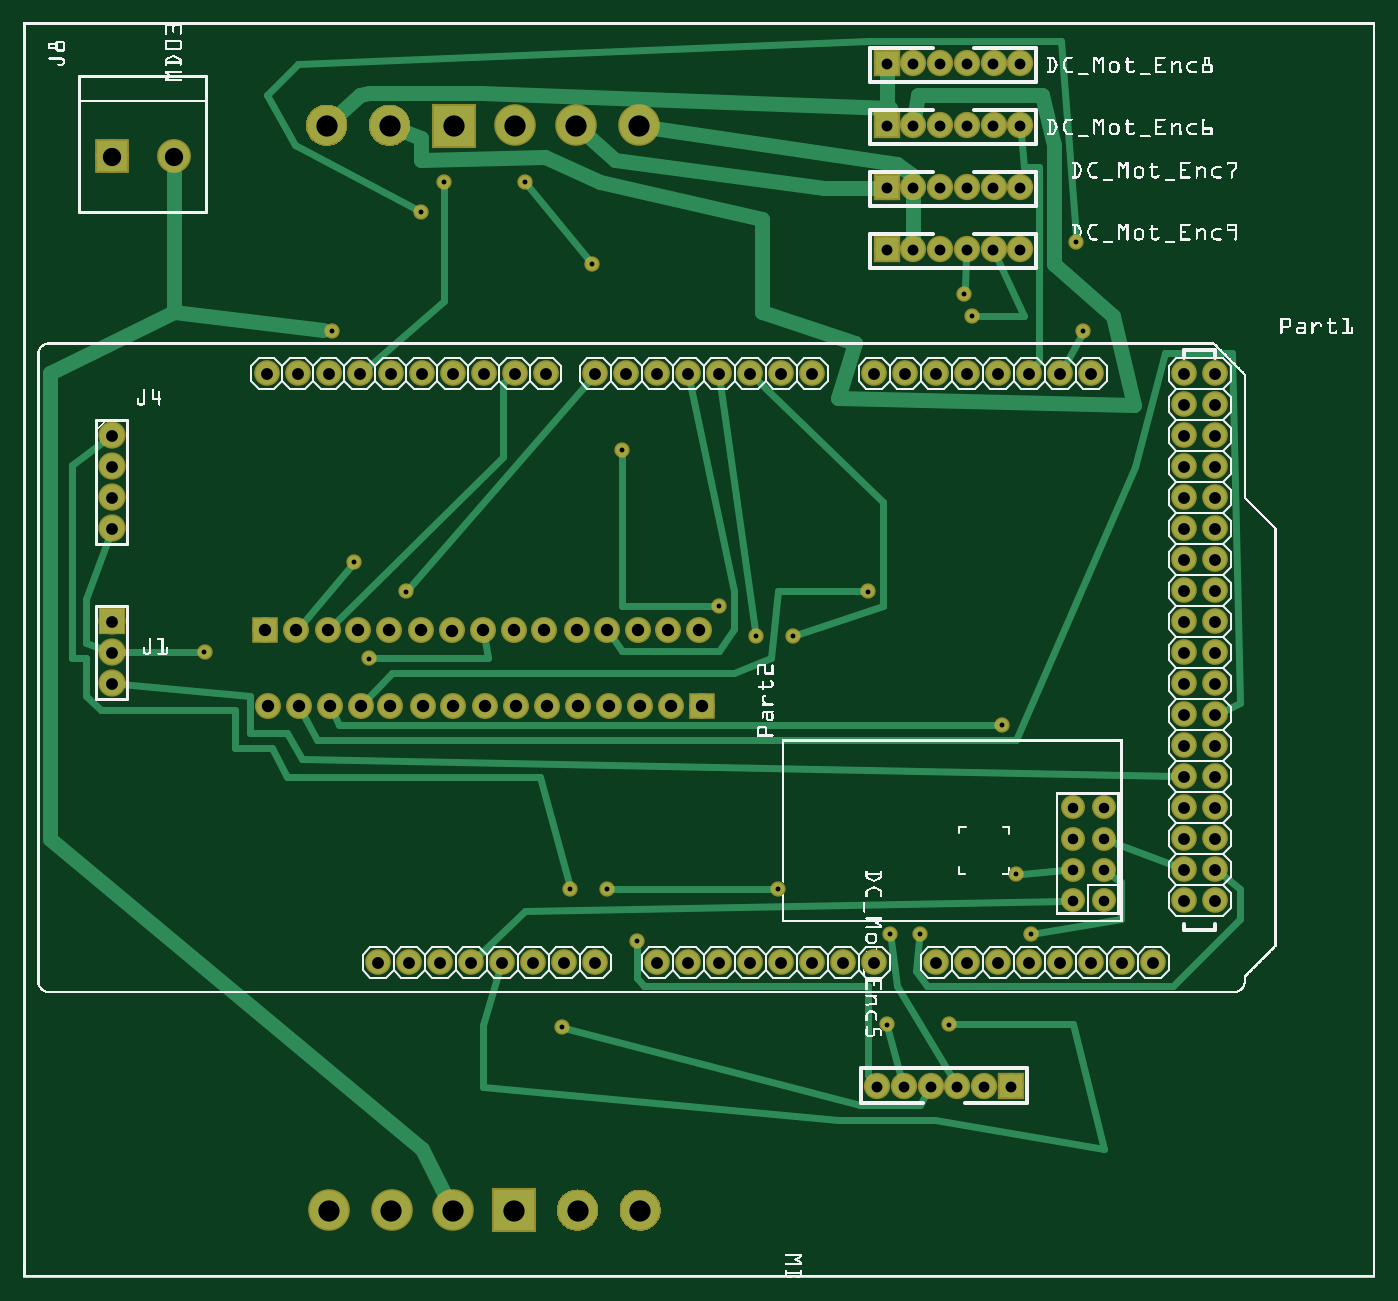
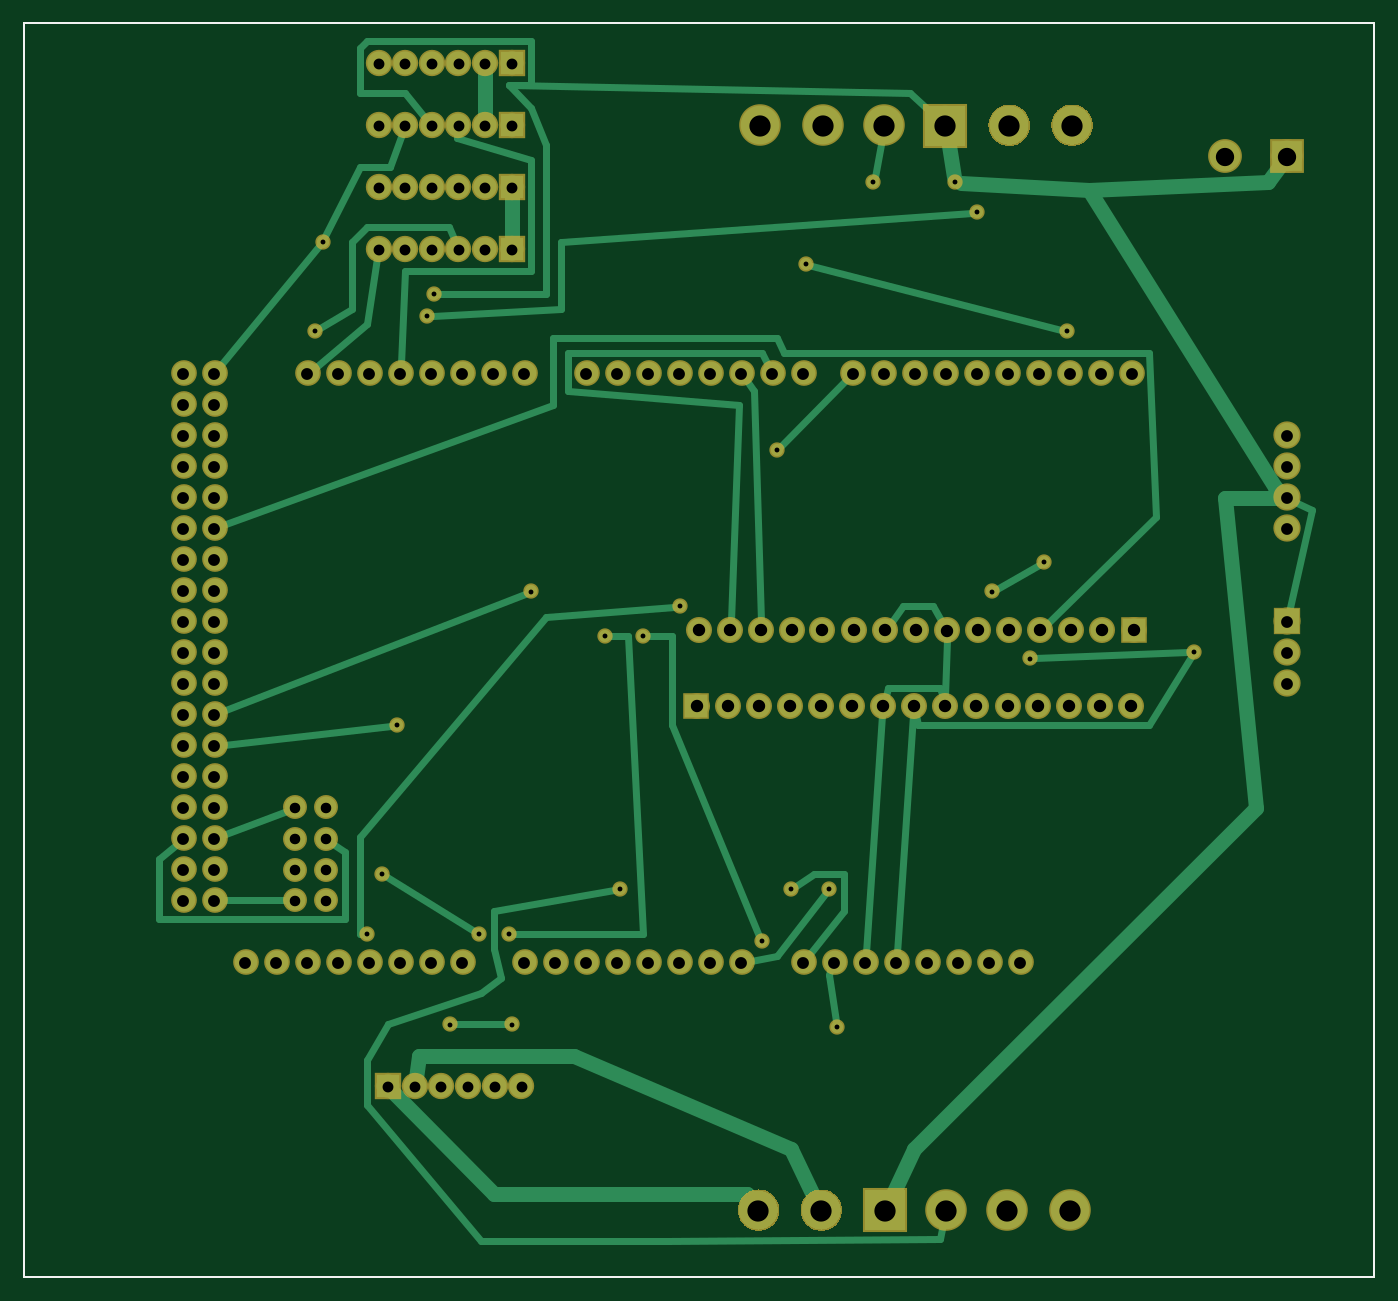
Circuit board: 8 layer files. Board 110.6 x 102.7 mm.
- outline: RobotProto (1)_contour.gm1 (395 bytes)
- bottom_copper: RobotProto (1)_copperBottom.gbl (44278 bytes)
- top_copper: RobotProto (1)_copperTop.gtl (44661 bytes)
- drill: RobotProto (1)_drill.txt (3565 bytes)
- bottom_mask: RobotProto (1)_maskBottom.gbs (28952 bytes)
- top_mask: RobotProto (1)_maskTop.gts (28952 bytes)
- bottom_silk: RobotProto (1)_silkBottom.gbo (383 bytes)
- top_silk: RobotProto (1)_silkTop.gto (579539 bytes)

=== outline: RobotProto (1)_contour.gm1 ===
G04 MADE WITH FRITZING*
G04 WWW.FRITZING.ORG*
G04 DOUBLE SIDED*
G04 HOLES PLATED*
G04 CONTOUR ON CENTER OF CONTOUR VECTOR*
%ASAXBY*%
%FSLAX23Y23*%
%MOIN*%
%OFA0B0*%
%SFA1.0B1.0*%
%ADD10R,4.361900X4.049570*%
%ADD11C,0.008000*%
%ADD10C,0.008*%
%LNCONTOUR*%
G90*
G70*
G54D10*
G54D11*
X4Y4046D02*
X4358Y4046D01*
X4358Y4D01*
X4Y4D01*
X4Y4046D01*
D02*
G04 End of contour*
M02*
=== bottom_copper: RobotProto (1)_copperBottom.gbl (44278 bytes, source omitted) ===
=== top_copper: RobotProto (1)_copperTop.gtl (44661 bytes, source omitted) ===
=== drill: RobotProto (1)_drill.txt ===
; NON-PLATED HOLES START AT T1
; THROUGH (PLATED) HOLES START AT T100
M48
INCH
T100C0.035000
T101C0.038194
T102C0.068569
T103C0.068555
T104C0.015748
T105C0.059055
T106C0.033944
T107C0.038000
T108C0.040000
%
T100
X028713Y035165
X030130Y006165
X027852Y039165
X027852Y035165
X030991Y006165
X031297Y039165
X029575Y033165
X027852Y037165
X029269Y006165
X027547Y006165
X028713Y037165
X027852Y033165
X032158Y039165
X030436Y035165
X028713Y039165
X031297Y033165
X032158Y037165
X030436Y033165
X028408Y006165
X029575Y037165
X030436Y039165
X031852Y006165
X030436Y037165
X031297Y037165
X031297Y035165
X029575Y035165
X032158Y033165
X029575Y039165
X028713Y033165
X032158Y035165
T101
X035452Y010165
X032452Y010165
X037452Y022165
X038452Y028165
X026452Y010165
X031452Y029165
X038452Y021165
X038452Y022165
X033452Y029165
X037452Y028165
X038452Y017165
X031452Y010165
X025452Y010165
X038452Y029165
X023452Y029165
X037452Y025165
X013852Y029165
X036452Y010165
X037452Y013165
X020452Y029165
X037452Y012165
X016852Y029165
X038452Y016165
X037452Y015165
X027452Y029165
X029452Y029165
X033452Y010165
X037452Y019165
X022452Y029165
X037452Y017165
X030452Y029165
X037452Y016165
X009852Y029165
X007852Y029165
X018452Y010165
X037452Y024165
X027452Y010165
X021452Y029165
X029452Y010165
X037452Y021165
X021452Y010165
X038452Y018165
X013452Y010165
X022452Y010165
X037452Y023165
X038452Y014165
X037452Y014165
X023452Y010165
X037452Y018165
X024452Y029165
X024452Y010165
X038452Y023165
X016452Y010165
X012852Y029165
X010852Y029165
X038452Y024165
X025452Y029165
X011852Y029165
X018452Y029165
X038452Y026165
X015852Y029165
X008852Y029165
X032452Y029165
X020452Y010165
X014852Y029165
X028452Y029165
X030452Y010165
X034452Y029165
X017452Y010165
X038452Y019165
X038452Y027165
X037452Y027165
X038452Y020165
X019452Y029165
X038452Y012165
X038452Y015165
X037452Y020165
X011452Y010165
X038452Y013165
X012452Y010165
X037452Y026165
X015452Y010165
X014452Y010165
X037452Y029165
X034452Y010165
X038452Y025165
T102
X015825Y002165
X011820Y037165
X013880Y037165
X017885Y002165
T103
X009795Y037165
X009852Y002165
X013857Y002165
X017827Y037165
X015848Y037165
X019910Y002165
X011878Y002165
X019852Y037165
T104
X029852Y008165
X012840Y034375
X022440Y021655
X030360Y031735
X017372Y008085
X013560Y035335
X009960Y030535
X016200Y035335
X034200Y030535
X033960Y033415
X032520Y011095
X028920Y011095
X030600Y031015
X023640Y020695
X011160Y019975
X027240Y022135
X031560Y017815
X010680Y023095
X005846Y020172
X018360Y032695
X027960Y011095
X019800Y010855
X027852Y008165
X024360Y012535
X017640Y012535
X024840Y020695
X018840Y012535
X012360Y022135
X032040Y013015
X019320Y026695
T105
X002852Y036165
X004852Y036165
T106
X034852Y014164
X033852Y012165
X033852Y013164
X034852Y015165
X033852Y014164
X034852Y013164
X034852Y012165
X033852Y015165
T107
X002852Y021165
X002852Y024165
X002852Y027165
X002852Y019165
X002852Y025165
X002852Y026165
X002852Y020165
T108
X009818Y020884
X016808Y020884
X011808Y020884
X017896Y018445
X020894Y018445
X011843Y018445
X008810Y020884
X015886Y018450
X017861Y020884
X013819Y020879
X010882Y018445
X007891Y018445
X013872Y018444
X020807Y020884
X009887Y018445
X015833Y020885
X018822Y020884
X012896Y018445
X021814Y020884
X021901Y018445
X012815Y020884
X007804Y020884
X010813Y020884
X016889Y018445
X019887Y018445
X014887Y018445
X008898Y018445
X019818Y020884
X018892Y018445
X014818Y020884
T00
M30

=== bottom_mask: RobotProto (1)_maskBottom.gbs (28952 bytes, source omitted) ===
=== top_mask: RobotProto (1)_maskTop.gts (28952 bytes, source omitted) ===
=== bottom_silk: RobotProto (1)_silkBottom.gbo ===
G04 MADE WITH FRITZING*
G04 WWW.FRITZING.ORG*
G04 DOUBLE SIDED*
G04 HOLES PLATED*
G04 CONTOUR ON CENTER OF CONTOUR VECTOR*
%ASAXBY*%
%FSLAX23Y23*%
%MOIN*%
%OFA0B0*%
%SFA1.0B1.0*%
%ADD10R,4.361900X4.049570X4.345900X4.033570*%
%ADD11C,0.008000*%
%LNSILK0*%
G90*
G70*
G54D11*
X4Y4046D02*
X4358Y4046D01*
X4358Y4D01*
X4Y4D01*
X4Y4046D01*
D02*
G04 End of Silk0*
M02*
=== top_silk: RobotProto (1)_silkTop.gto (579539 bytes, source omitted) ===
